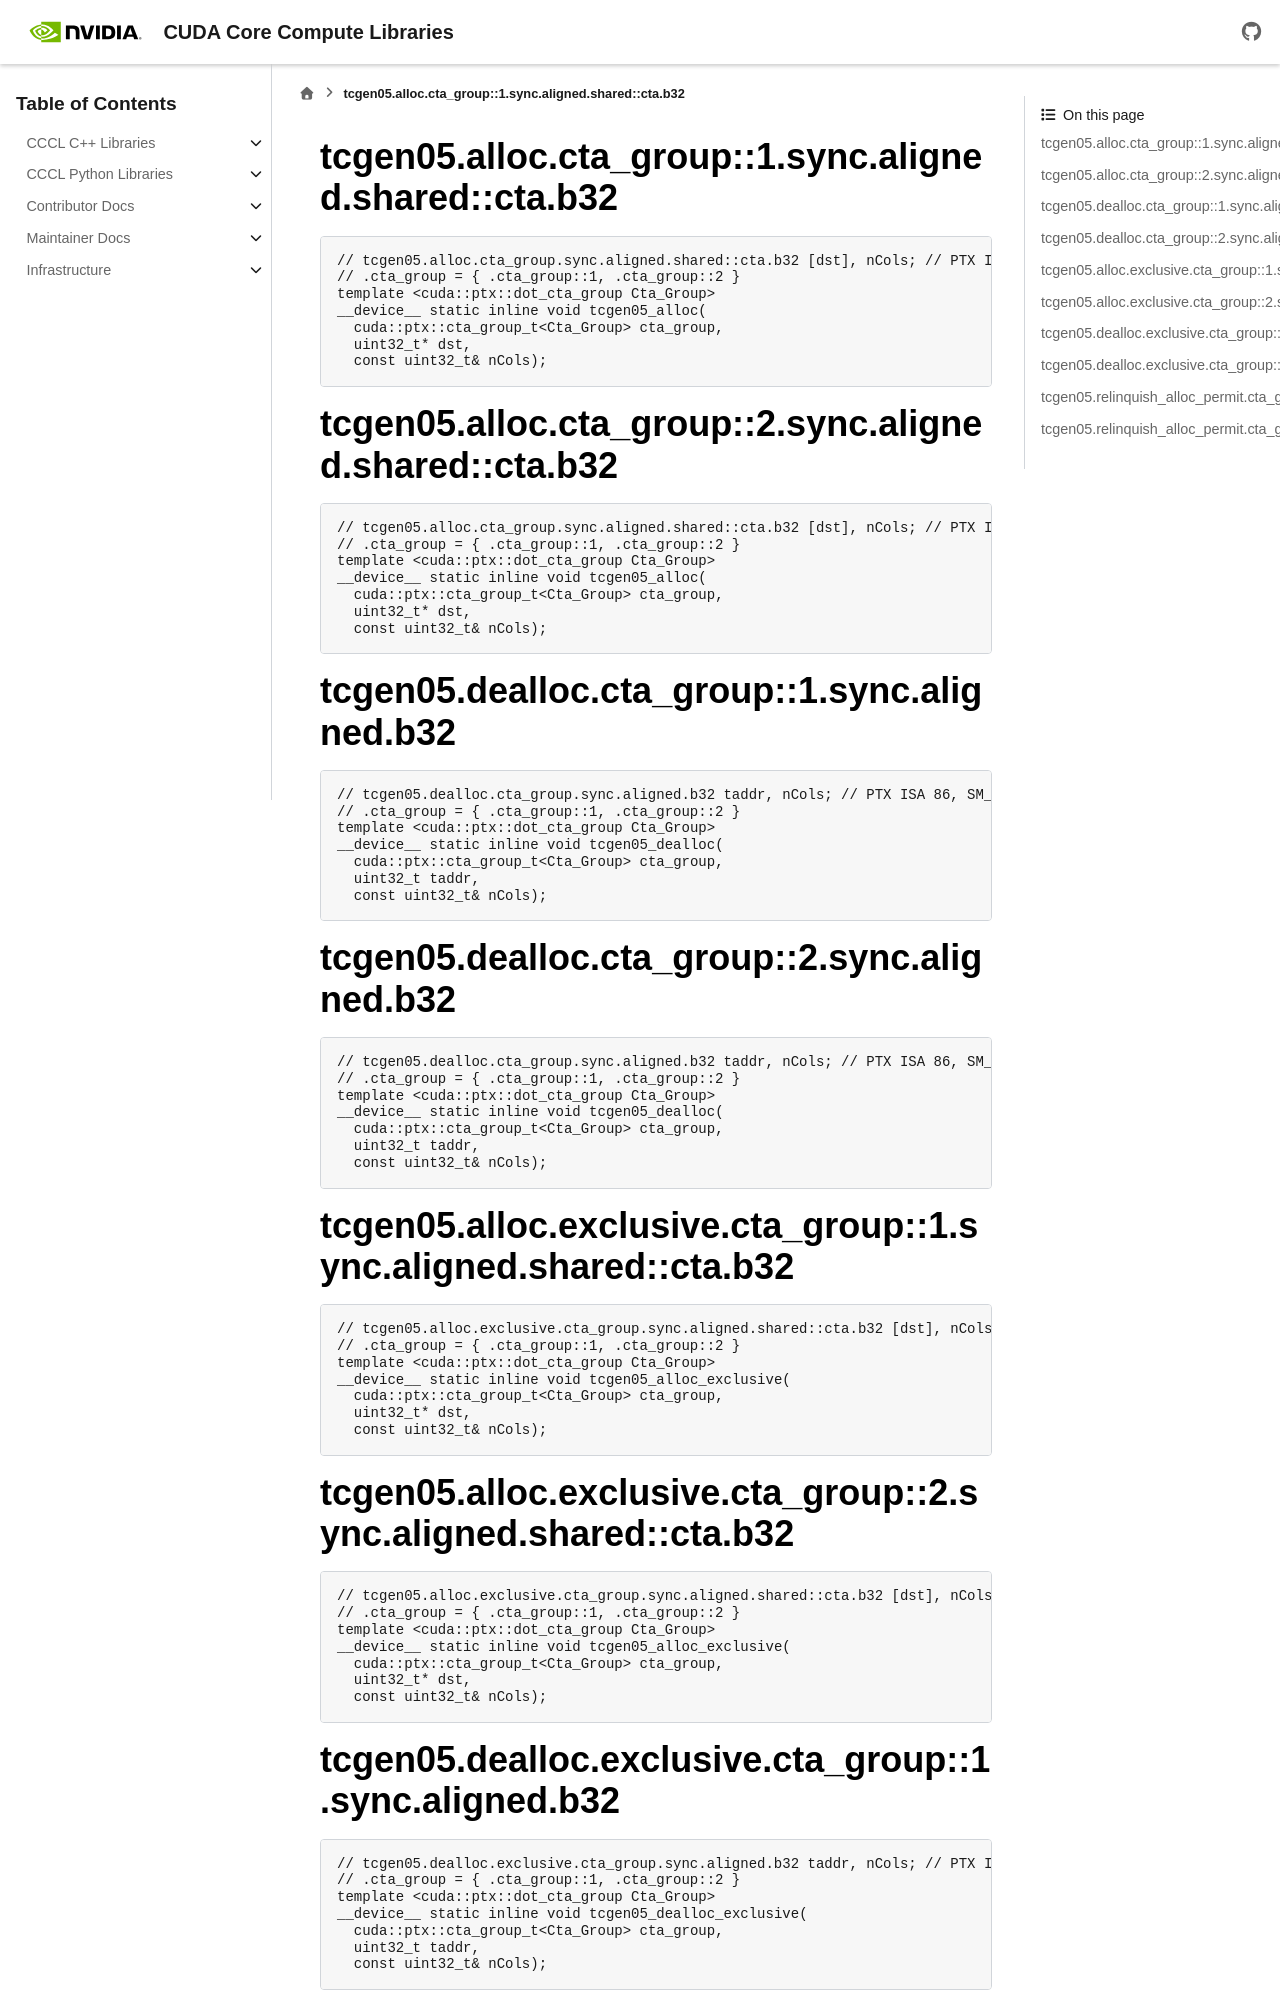

repository: NVIDIA/cccl · page: docs/unstable/libcudacxx/ptx/instructions/generated/tcgen05_alloc.html · generator: sphinx

..
   This file was automatically generated. Do not edit.

tcgen05.alloc.cta_group::1.sync.aligned.shared::cta.b32
^^^^^^^^^^^^^^^^^^^^^^^^^^^^^^^^^^^^^^^^^^^^^^^^^^^^^^^
.. code-block:: cuda

   // tcgen05.alloc.cta_group.sync.aligned.shared::cta.b32 [dst], nCols; // PTX ISA 86, SM_100a, SM_100f, SM_103a, SM_103f, SM_107a, SM_107f, SM_110a, SM_110f
   // .cta_group = { .cta_group::1, .cta_group::2 }
   template <cuda::ptx::dot_cta_group Cta_Group>
   __device__ static inline void tcgen05_alloc(
     cuda::ptx::cta_group_t<Cta_Group> cta_group,
     uint32_t* dst,
     const uint32_t& nCols);

tcgen05.alloc.cta_group::2.sync.aligned.shared::cta.b32
^^^^^^^^^^^^^^^^^^^^^^^^^^^^^^^^^^^^^^^^^^^^^^^^^^^^^^^
.. code-block:: cuda

   // tcgen05.alloc.cta_group.sync.aligned.shared::cta.b32 [dst], nCols; // PTX ISA 86, SM_100a, SM_100f, SM_103a, SM_103f, SM_107a, SM_107f, SM_110a, SM_110f
   // .cta_group = { .cta_group::1, .cta_group::2 }
   template <cuda::ptx::dot_cta_group Cta_Group>
   __device__ static inline void tcgen05_alloc(
     cuda::ptx::cta_group_t<Cta_Group> cta_group,
     uint32_t* dst,
     const uint32_t& nCols);

tcgen05.dealloc.cta_group::1.sync.aligned.b32
^^^^^^^^^^^^^^^^^^^^^^^^^^^^^^^^^^^^^^^^^^^^^
.. code-block:: cuda

   // tcgen05.dealloc.cta_group.sync.aligned.b32 taddr, nCols; // PTX ISA 86, SM_100a, SM_100f, SM_103a, SM_103f, SM_107a, SM_107f, SM_110a, SM_110f
   // .cta_group = { .cta_group::1, .cta_group::2 }
   template <cuda::ptx::dot_cta_group Cta_Group>
   __device__ static inline void tcgen05_dealloc(
     cuda::ptx::cta_group_t<Cta_Group> cta_group,
     uint32_t taddr,
     const uint32_t& nCols);

tcgen05.dealloc.cta_group::2.sync.aligned.b32
^^^^^^^^^^^^^^^^^^^^^^^^^^^^^^^^^^^^^^^^^^^^^
.. code-block:: cuda

   // tcgen05.dealloc.cta_group.sync.aligned.b32 taddr, nCols; // PTX ISA 86, SM_100a, SM_100f, SM_103a, SM_103f, SM_107a, SM_107f, SM_110a, SM_110f
   // .cta_group = { .cta_group::1, .cta_group::2 }
   template <cuda::ptx::dot_cta_group Cta_Group>
   __device__ static inline void tcgen05_dealloc(
     cuda::ptx::cta_group_t<Cta_Group> cta_group,
     uint32_t taddr,
     const uint32_t& nCols);

tcgen05.alloc.exclusive.cta_group::1.sync.aligned.shared::cta.b32
^^^^^^^^^^^^^^^^^^^^^^^^^^^^^^^^^^^^^^^^^^^^^^^^^^^^^^^^^^^^^^^^^
.. code-block:: cuda

   // tcgen05.alloc.exclusive.cta_group.sync.aligned.shared::cta.b32 [dst], nCols; // PTX ISA 94, SM_100a, SM_100f, SM_103a, SM_103f, SM_107a, SM_107f, SM_110a, SM_110f
   // .cta_group = { .cta_group::1, .cta_group::2 }
   template <cuda::ptx::dot_cta_group Cta_Group>
   __device__ static inline void tcgen05_alloc_exclusive(
     cuda::ptx::cta_group_t<Cta_Group> cta_group,
     uint32_t* dst,
     const uint32_t& nCols);

tcgen05.alloc.exclusive.cta_group::2.sync.aligned.shared::cta.b32
^^^^^^^^^^^^^^^^^^^^^^^^^^^^^^^^^^^^^^^^^^^^^^^^^^^^^^^^^^^^^^^^^
.. code-block:: cuda

   // tcgen05.alloc.exclusive.cta_group.sync.aligned.shared::cta.b32 [dst], nCols; // PTX ISA 94, SM_100a, SM_100f, SM_103a, SM_103f, SM_107a, SM_107f, SM_110a, SM_110f
   // .cta_group = { .cta_group::1, .cta_group::2 }
   template <cuda::ptx::dot_cta_group Cta_Group>
   __device__ static inline void tcgen05_alloc_exclusive(
     cuda::ptx::cta_group_t<Cta_Group> cta_group,
     uint32_t* dst,
     const uint32_t& nCols);
